6-way image classification set "dataset" from GitHub (alevinas/minecraftImagesRNA); label vocabulary: araña, cerdo, creeper, gato, vaca, zombie.

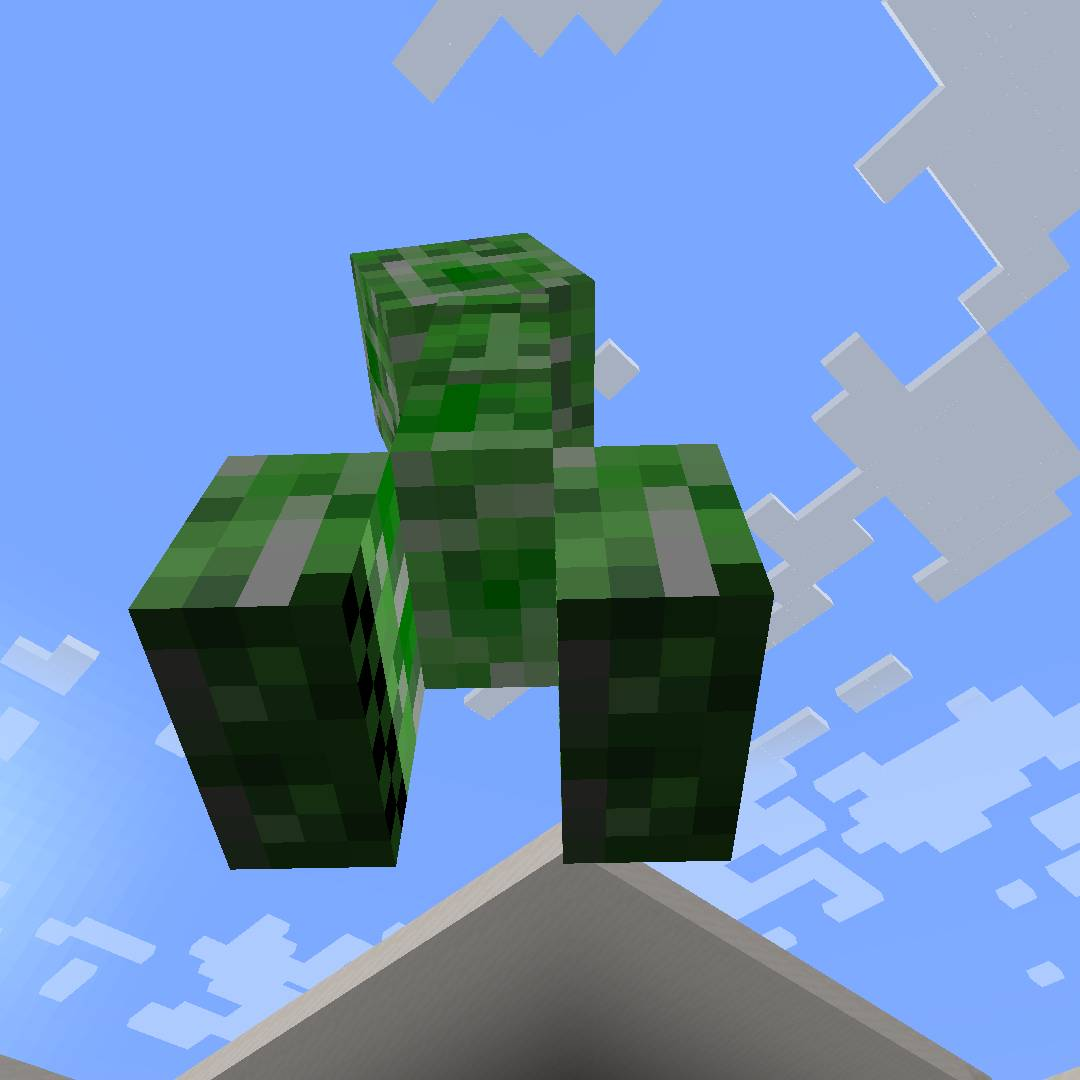
Label: creeper

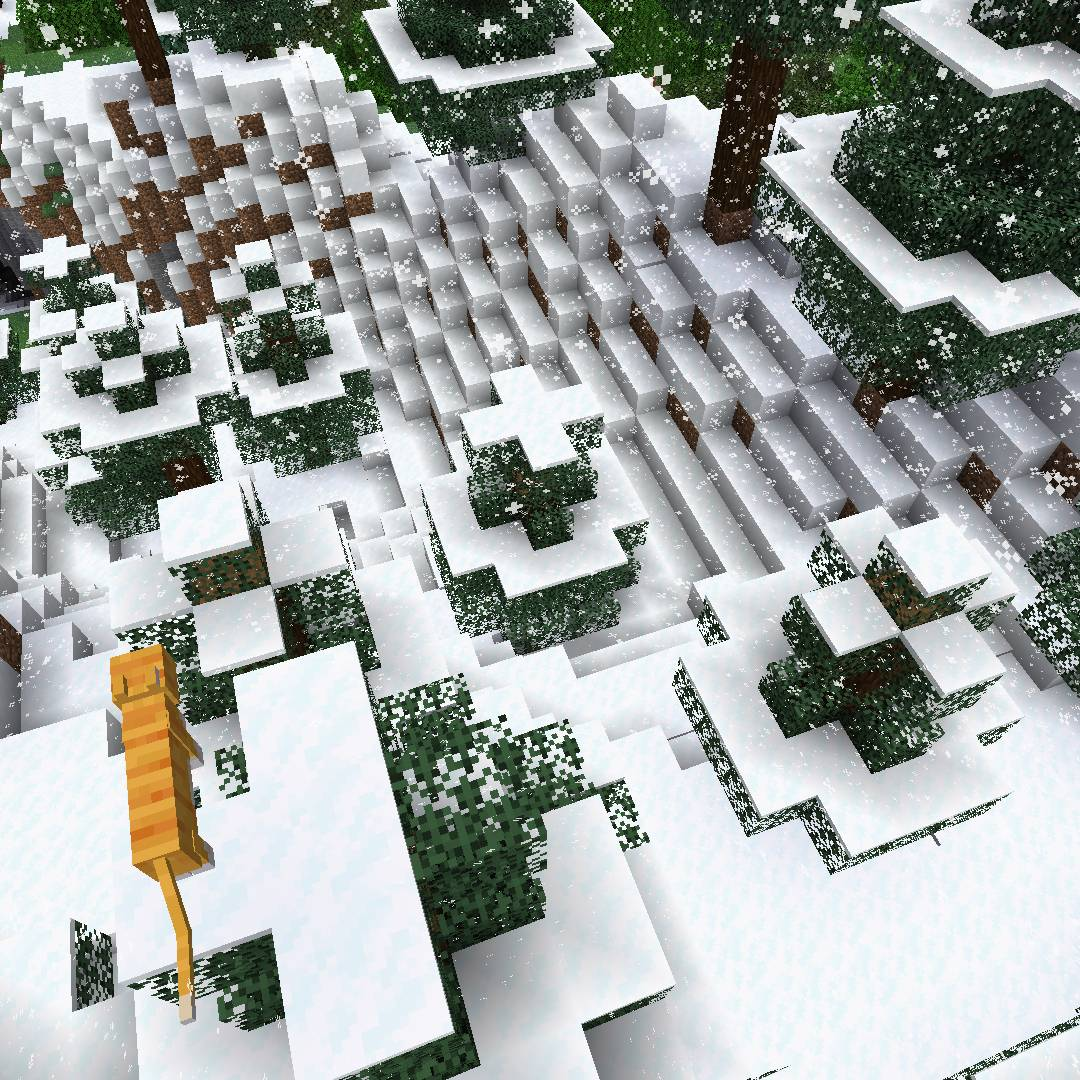
Label: gato

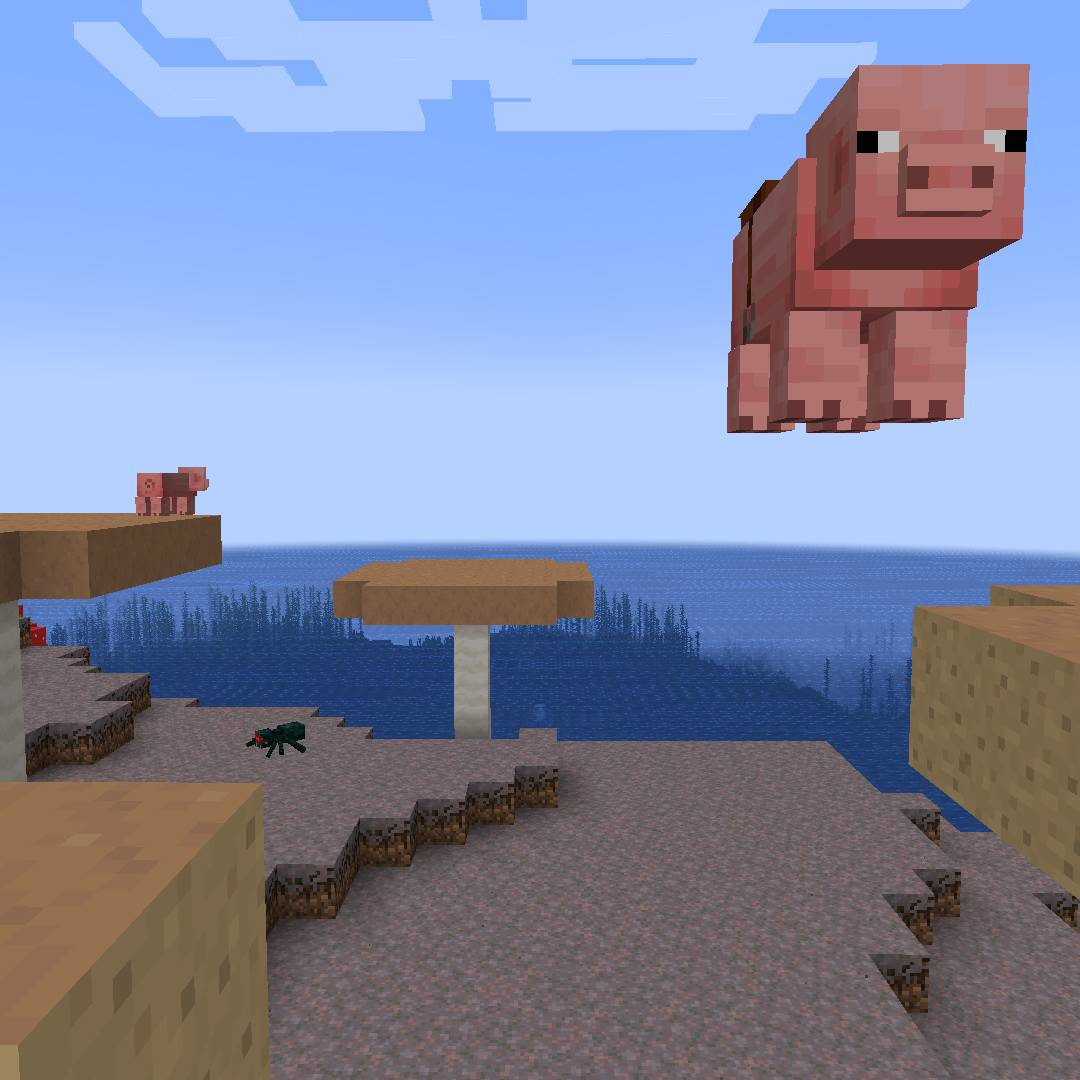
Label: cerdo

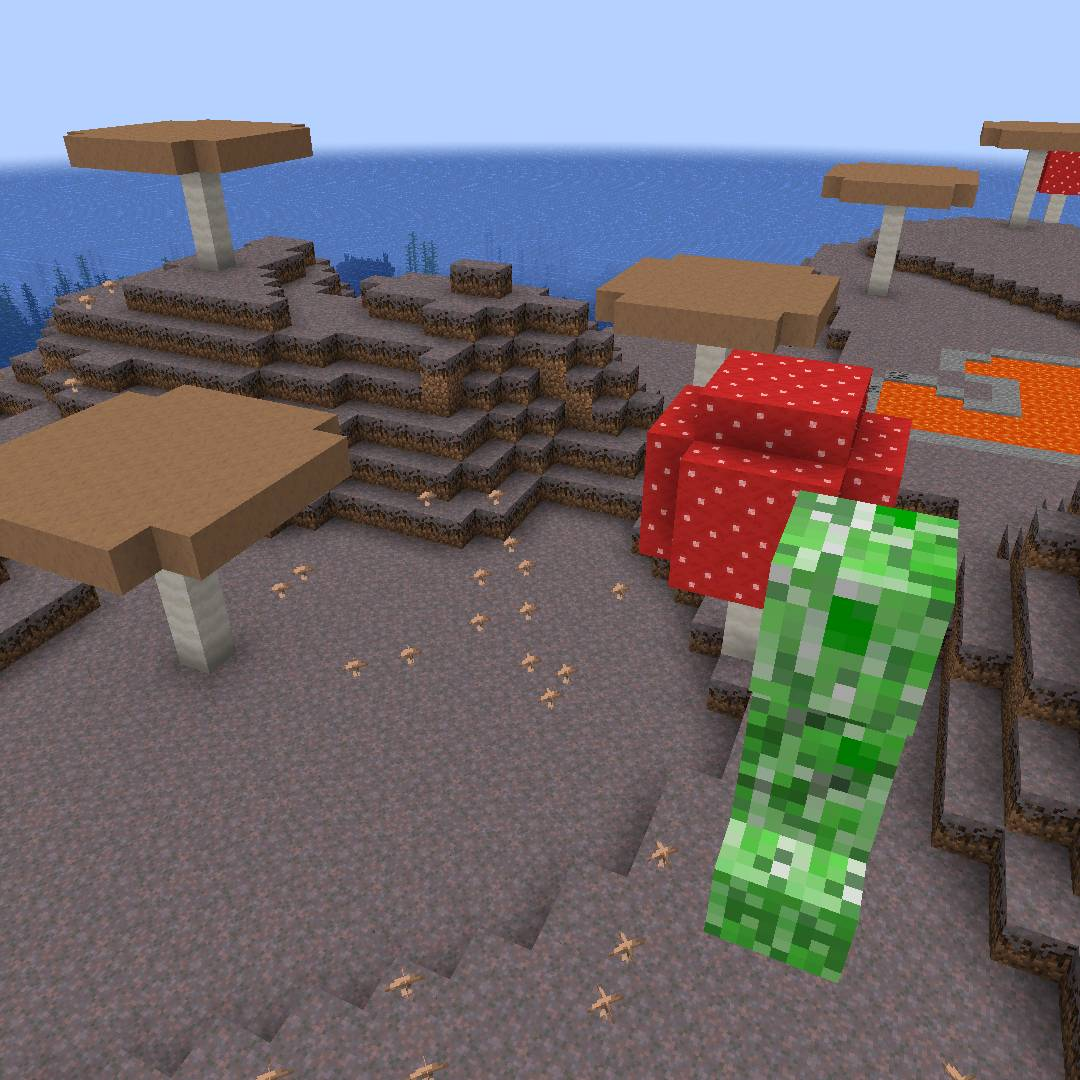
Label: creeper

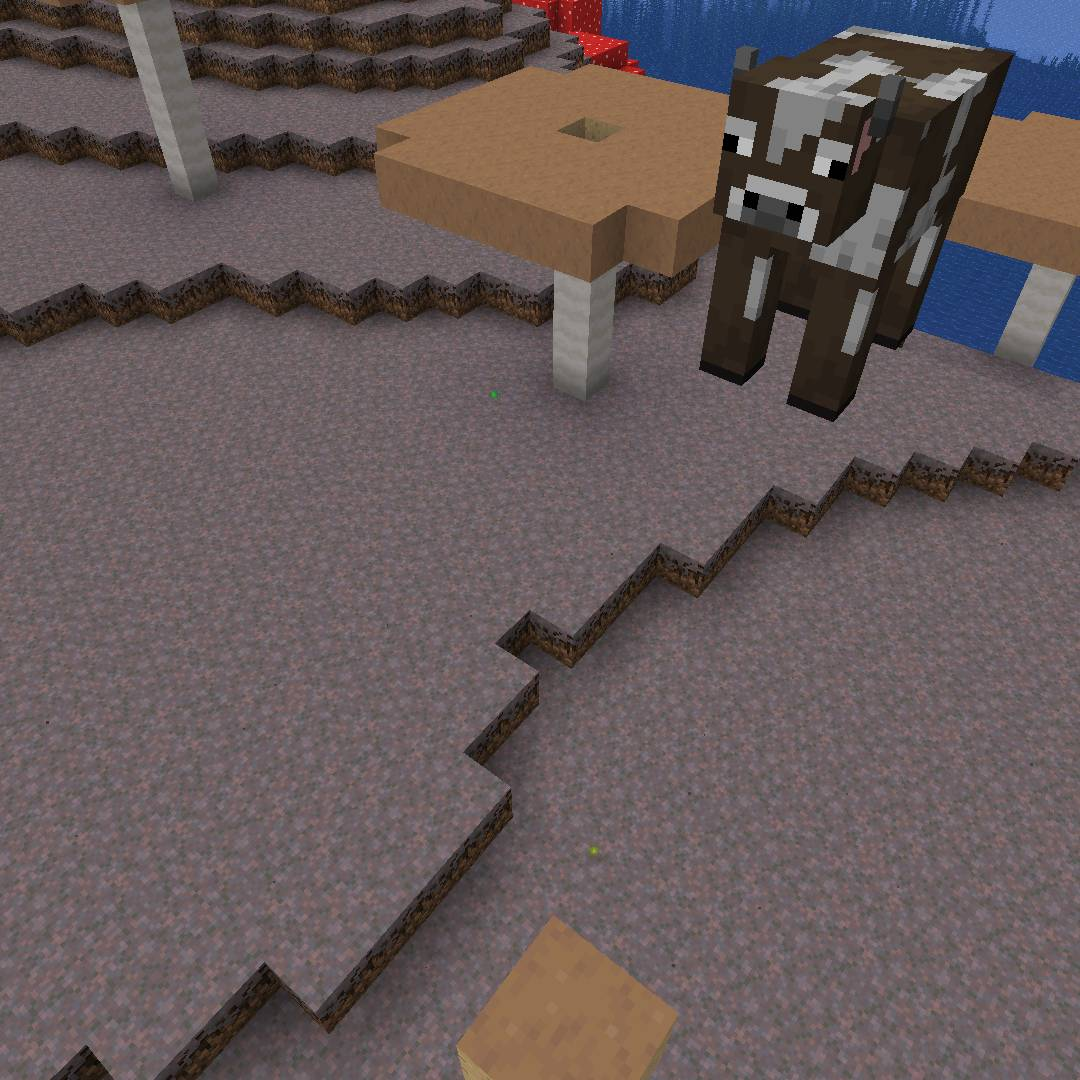
Label: vaca

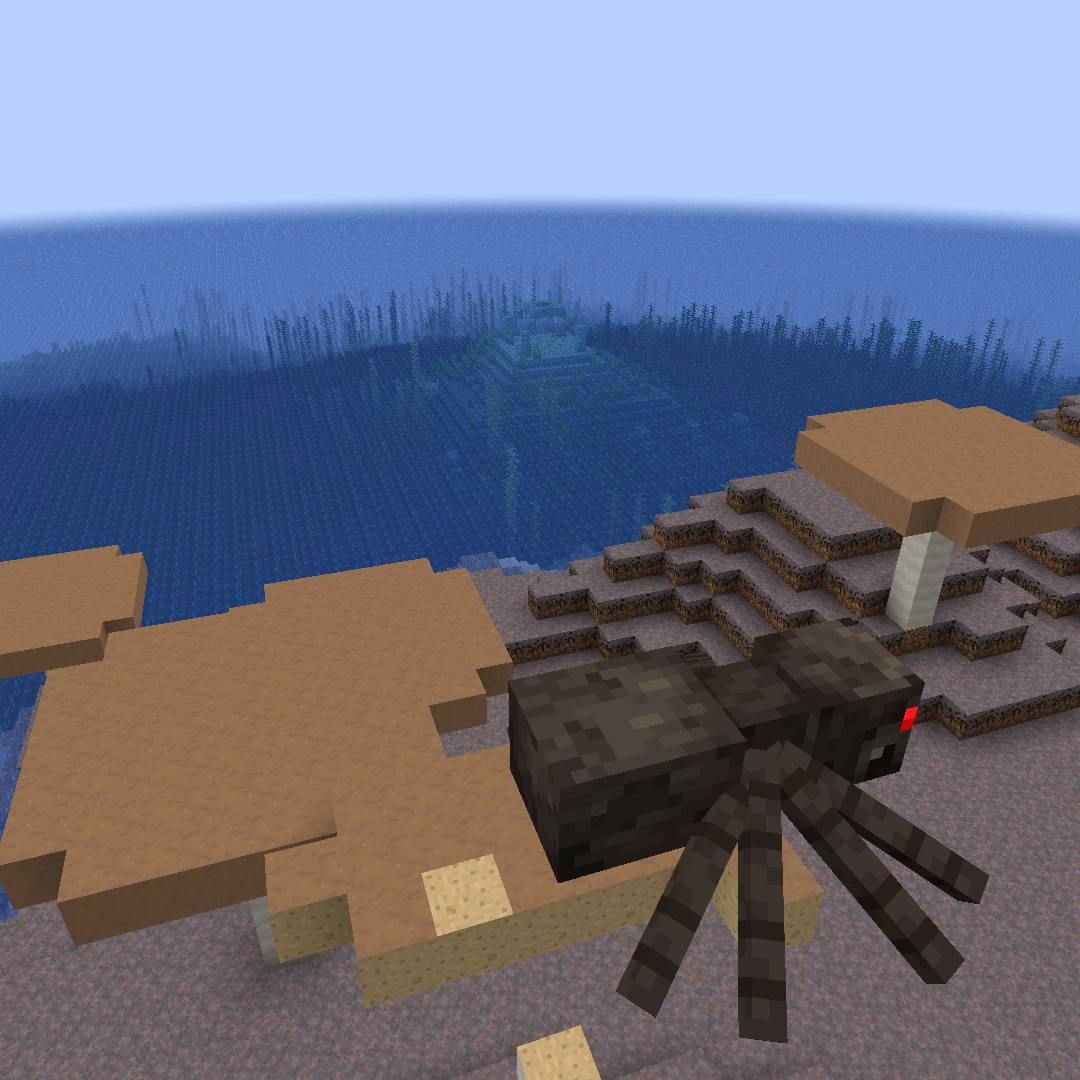
Label: araña
